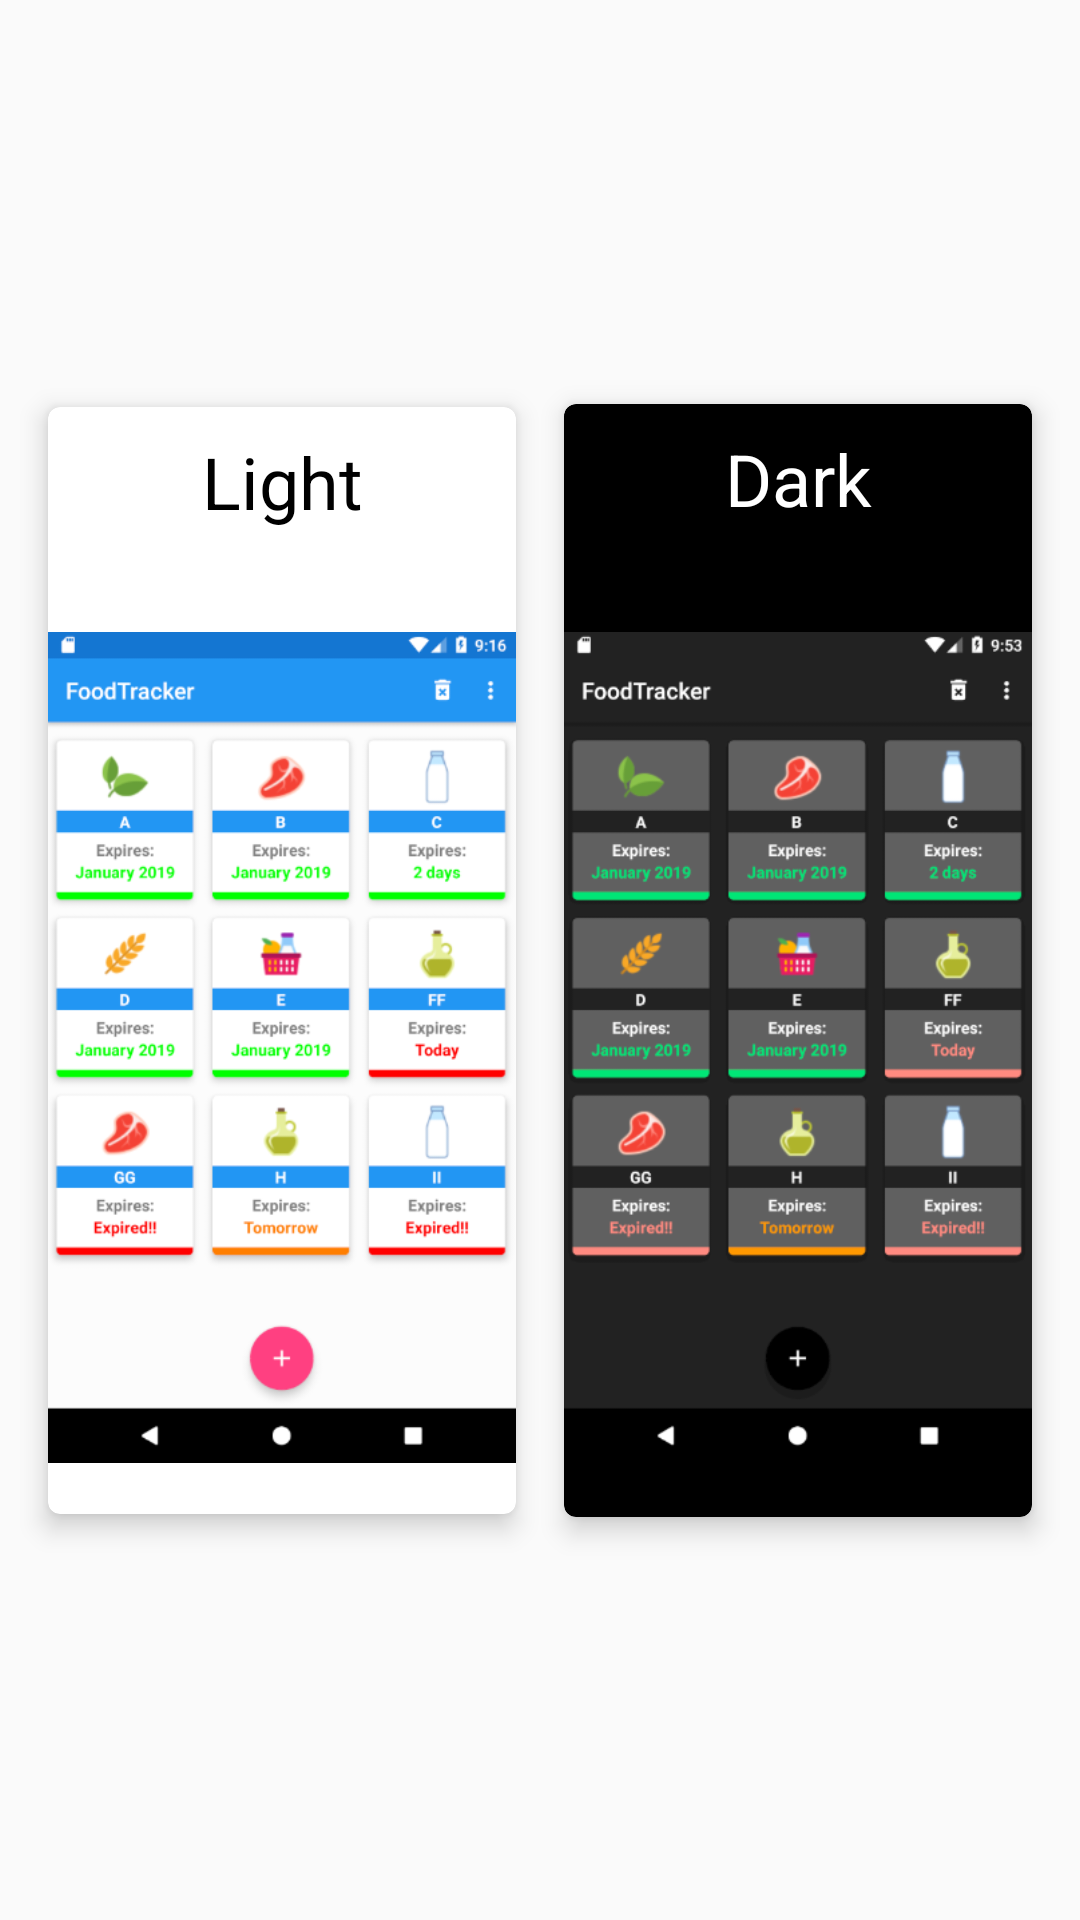

The Android layout XML behind this screen, and the referenced resources:
<!-- AndroidManifest.xml: application theme AppTheme -->
<!-- res/layout/content_theme_select.xml -->
<?xml version="1.0" encoding="utf-8"?>
<android.support.constraint.ConstraintLayout xmlns:android="http://schemas.android.com/apk/res/android"
    xmlns:app="http://schemas.android.com/apk/res-auto"
    xmlns:tools="http://schemas.android.com/tools"
    android:layout_width="match_parent"
    android:layout_height="match_parent"
    app:layout_behavior="@string/appbar_scrolling_view_behavior"
    tools:context="test.mo.FoodTracker.View.ThemeSelect"
    tools:showIn="@layout/activity_theme_select">

    <android.support.v7.widget.CardView
        android:id="@+id/light_theme_card"
        android:layout_width="0dp"
        android:layout_height="369dp"
        android:layout_marginStart="16dp"
        android:layout_marginTop="8dp"
        android:layout_marginEnd="8dp"
        android:layout_marginBottom="8dp"
        android:clickable="true"
        android:foreground="?android:attr/selectableItemBackground"
        app:cardCornerRadius="4dp"
        app:cardElevation="5dp"
        app:layout_constraintBottom_toBottomOf="parent"
        app:layout_constraintEnd_toStartOf="@+id/guideline"
        app:layout_constraintStart_toStartOf="parent"
        app:layout_constraintTop_toTopOf="parent">

        <LinearLayout
            android:layout_width="match_parent"
            android:layout_height="match_parent"
            android:gravity="center"
            android:orientation="vertical">

            <TextView
                android:id="@+id/light_Text"
                android:layout_width="100dp"
                android:layout_height="50dp"
                android:layout_marginBottom="8dp"
                android:gravity="center"
                android:text="@string/light"
                android:textColor="@color/black"
                android:textSize="24sp"
                android:typeface="sans" />
            <ImageView
                android:id="@+id/light_theme_image"
                android:layout_width="wrap_content"
                android:layout_height="wrap_content"
                app:srcCompat="@drawable/light_theme_preview" />

        </LinearLayout>

    </android.support.v7.widget.CardView>

    <android.support.v7.widget.CardView
        android:id="@+id/dark_theme_card"
        android:layout_width="0dp"
        android:layout_height="371dp"
        android:layout_marginStart="8dp"
        android:layout_marginTop="8dp"
        android:layout_marginEnd="16dp"
        android:layout_marginBottom="8dp"
        android:clickable="true"
        android:foreground="?android:attr/selectableItemBackground"
        app:cardBackgroundColor="@color/black"
        app:cardCornerRadius="4dp"
        app:cardElevation="5dp"
        app:layout_constraintBottom_toBottomOf="parent"
        app:layout_constraintEnd_toEndOf="parent"
        app:layout_constraintStart_toStartOf="@+id/guideline"
        app:layout_constraintTop_toTopOf="parent">

        <LinearLayout
            android:layout_width="match_parent"
            android:layout_height="match_parent"
            android:gravity="center"
            android:orientation="vertical">

            <TextView
                android:id="@+id/dark_Text"
                android:layout_width="100dp"
                android:layout_height="50dp"
                android:layout_marginBottom="8dp"
                android:gravity="center"
                android:text="@string/dark"
                android:textColor="@color/white"
                android:textSize="24sp"
                android:typeface="sans" />

            <ImageView
                android:id="@+id/dark_theme_image"
                android:layout_width="wrap_content"
                android:layout_height="wrap_content"
                app:srcCompat="@drawable/dark_theme_preview" />

        </LinearLayout>
    </android.support.v7.widget.CardView>

    <android.support.constraint.Guideline
        android:id="@+id/guideline"
        android:layout_width="wrap_content"
        android:layout_height="wrap_content"
        android:orientation="vertical"
        app:layout_constraintGuide_percent=".5" />

</android.support.constraint.ConstraintLayout>
<!-- res/layout/activity_theme_select.xml (included above) -->
<?xml version="1.0" encoding="utf-8"?>
<android.support.design.widget.CoordinatorLayout xmlns:android="http://schemas.android.com/apk/res/android"
    xmlns:app="http://schemas.android.com/apk/res-auto"
    xmlns:tools="http://schemas.android.com/tools"
    android:layout_width="match_parent"
    android:layout_height="match_parent"
    tools:context="test.mo.FoodTracker.View.ThemeSelect"
    android:background="?attr/backgroundColor"
    >

    <include layout="@layout/content_theme_select" />

</android.support.design.widget.CoordinatorLayout>
<!-- resources referenced by this layout -->
<resources>
  <color name="black">#000000</color>
  <color name="white">#ffffff</color>
  <!-- drawable dark_theme_preview: png bitmap (drawable, 45112 bytes) -->
  <!-- drawable light_theme_preview: png bitmap (drawable, 45440 bytes) -->
  <string name="dark">Dark</string>
  <string name="light">Light</string>
  <style name="AppTheme" parent="Theme.AppCompat.Light.DarkActionBar">
          
          <item name="colorAccent">@color/colorAccent</item>
          <item name="colorPrimary">@color/colorPrimary</item>
          <item name="colorPrimaryDark">@color/colorPrimaryDark</item>
          <item name="backgroundColor">@color/pale_white</item>
  
          
          <item name="cardBackgroundColor">@color/white</item>
          <item name="cardTextColor">@color/white</item>
          <item name="cardExpiryColor">@color/light_grey</item>
  
          
          <item name="buttonColor">@color/colorAccent</item>
          <item name="buttonTint">@color/white</item>
  
          
          <item name="categoryTextColor">@color/black</item>
          <item name="spinnerPopUpColor">@color/white</item>
          <item name="textInputColor">@color/black</item>
      </style>
  <color name="colorAccent">#ff4081</color>
  <color name="colorPrimary">#2196F3</color>
  <color name="colorPrimaryDark">#1976D2</color>
  <color name="pale_white">#fcfcfc</color>
  <color name="light_grey">#808080</color>
</resources>
